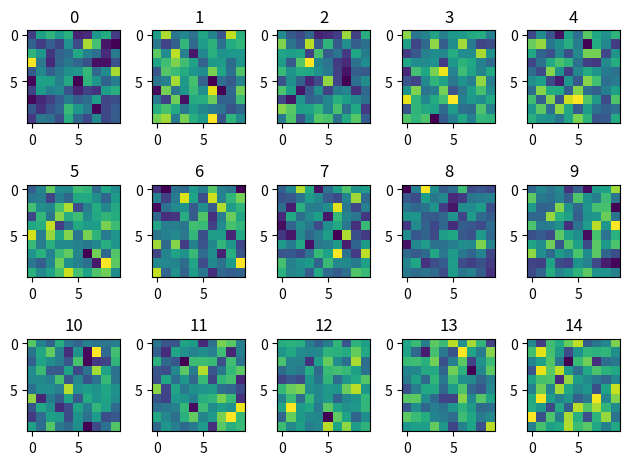

This chart was generated by the following Python code:
import numpy as np
import matplotlib.pyplot as plt
"""
This test will use imshow() with tight_layout() inside the loop.
The expected output should show all image without any image missing.
"""
plt.figure()
for i in range(15):
    ax= plt.subplot(3,5 ,i+1)
    im=ax.imshow(np.random.normal(size=100).reshape([10,10]))
    plt.tight_layout()
    plt.title(i)
plt.savefig('imshow_3x5.png')